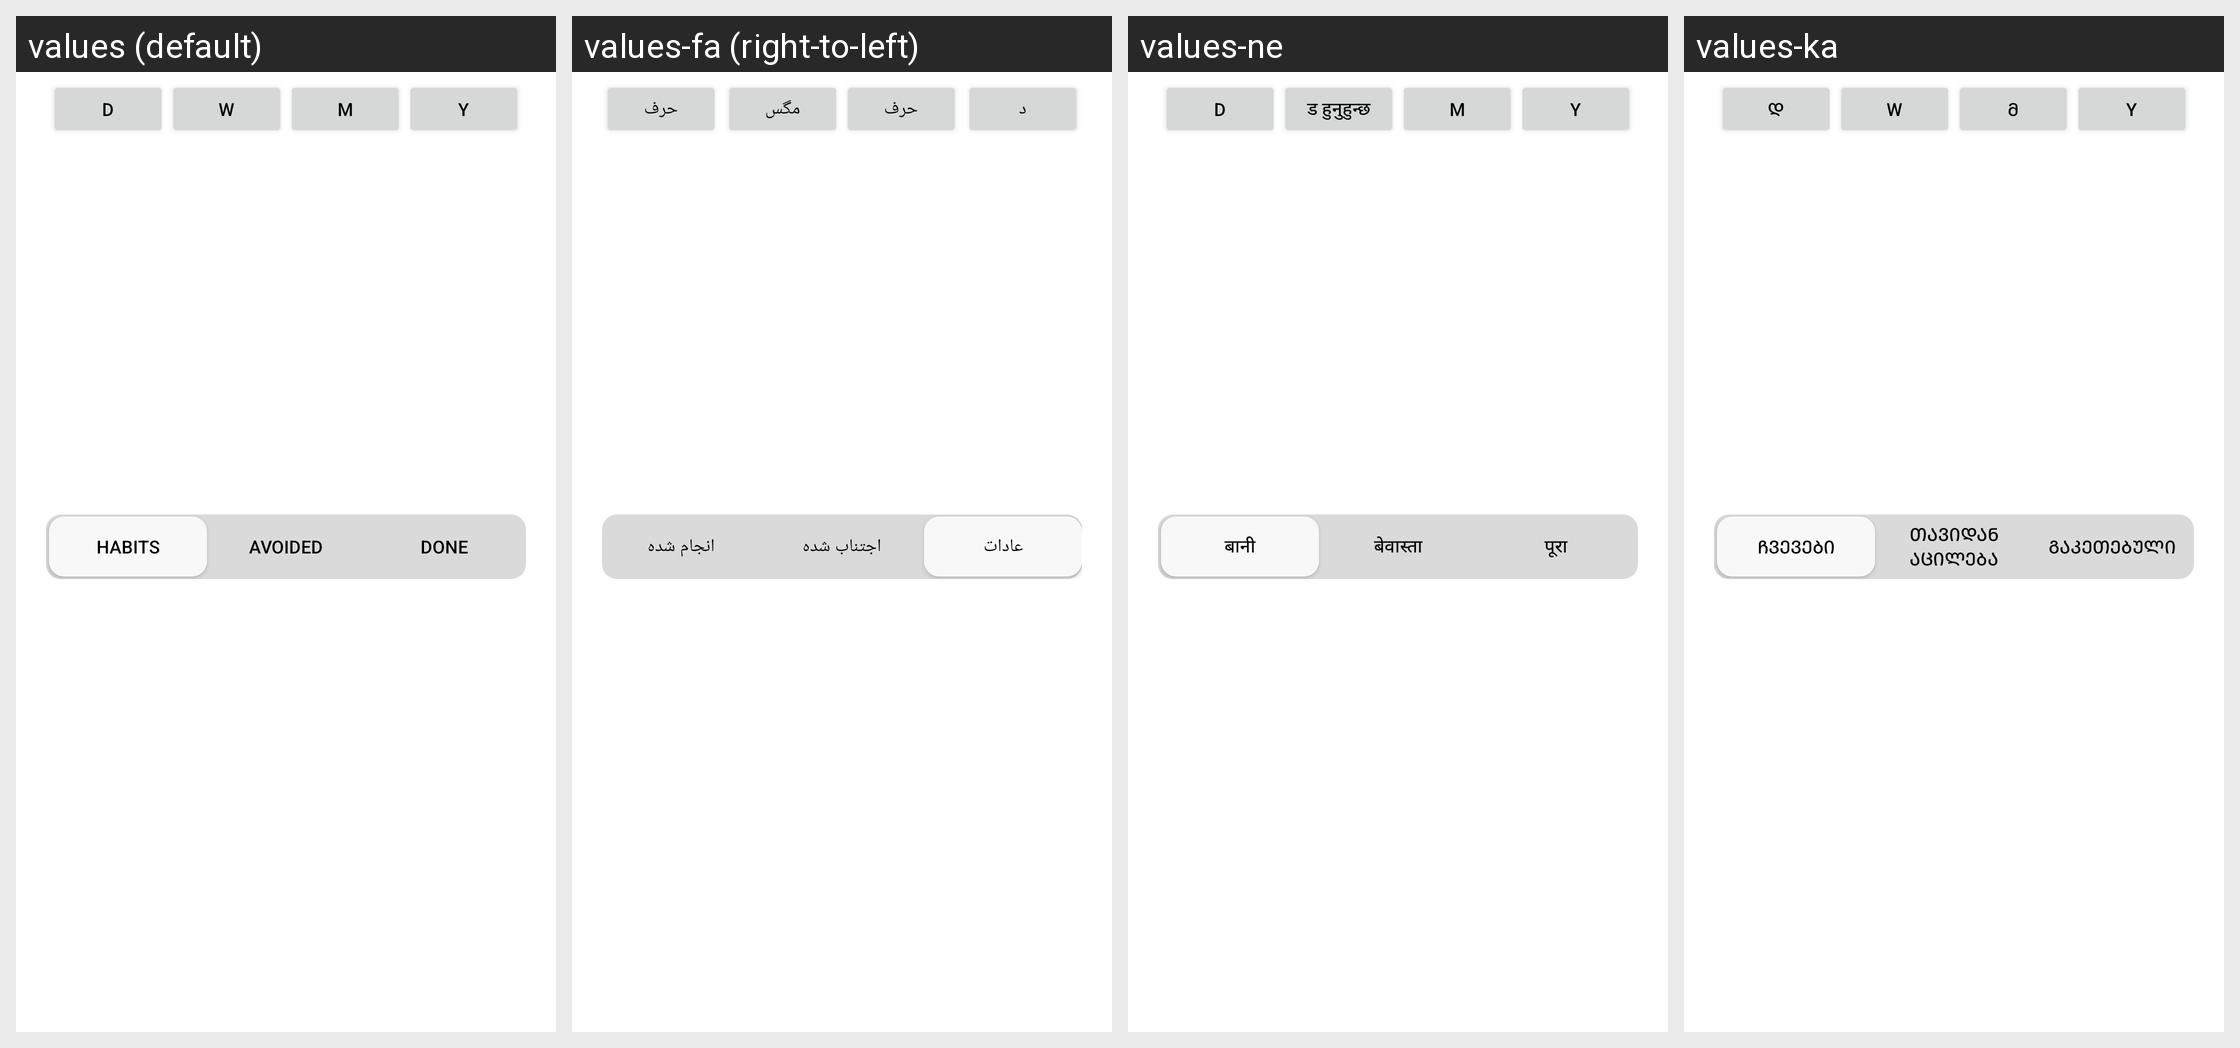

Here is an Android app screen in its default locale and in the app's own translations. Write out the translated-string differences for the strings that appear on this screen.
Android screen res/layout/fragment_log2.xml rendered under 4 locales, left to right: values (default), values-fa (right-to-left), values-ne, values-ka. Device: Nexus 5 (rendered at 1080×1920; each locale shown at half size, 540×960, under a caption strip naming it); theme AppTheme.
Other locales in the repository, not shown: values-ar, values-az, values-be, values-bg, values-bs, values-ca, values-cs, values-da, values-de, values-el, values-eo, values-es, values-et, values-fi, values-fil, values-fr, values-ga, values-he, values-hi, values-hr, values-hu, values-hy, values-ia, values-id, values-is, values-it, values-iw, values-ja, values-kk, values-ko, values-la, values-lb, values-lt, values-mk, values-ms, values-mt, values-nb-rNO, values-nl, values-no, values-pl, values-pt, values-pt-rBR, values-ro, values-ru, values-sk, values-sl, values-sr, values-sv, values-th, values-tl, values-tr, values-uk, values-ur, values-uz, values-vi, values-zh-rCN, values-zh-rTW.
Strings drawn on this screen, with the default value and each locale's value (text and hints the layout hard-codes, and strings that could not be matched under every locale, appear in the picture but are not listed):

d
  values: D
  values-fa: د
  values-ne: D
  values-ka: დ

w
  values: W
  values-fa: حرف
  values-ne: ड हुनुहुन्छ
  values-ka: W

m
  values: M
  values-fa: مگس
  values-ne: M
  values-ka: მ

y
  values: Y
  values-fa: حرف
  values-ne: Y
  values-ka: Y

habits
  values: Habits
  values-fa: عادات
  values-ne: बानी
  values-ka: ჩვევები

avoided
  values: Avoided
  values-fa: اجتناب شده
  values-ne: बेवास्ता
  values-ka: თავიდან აცილება

done
  values: Done
  values-fa: انجام شده
  values-ne: पूरा
  values-ka: გაკეთებული
